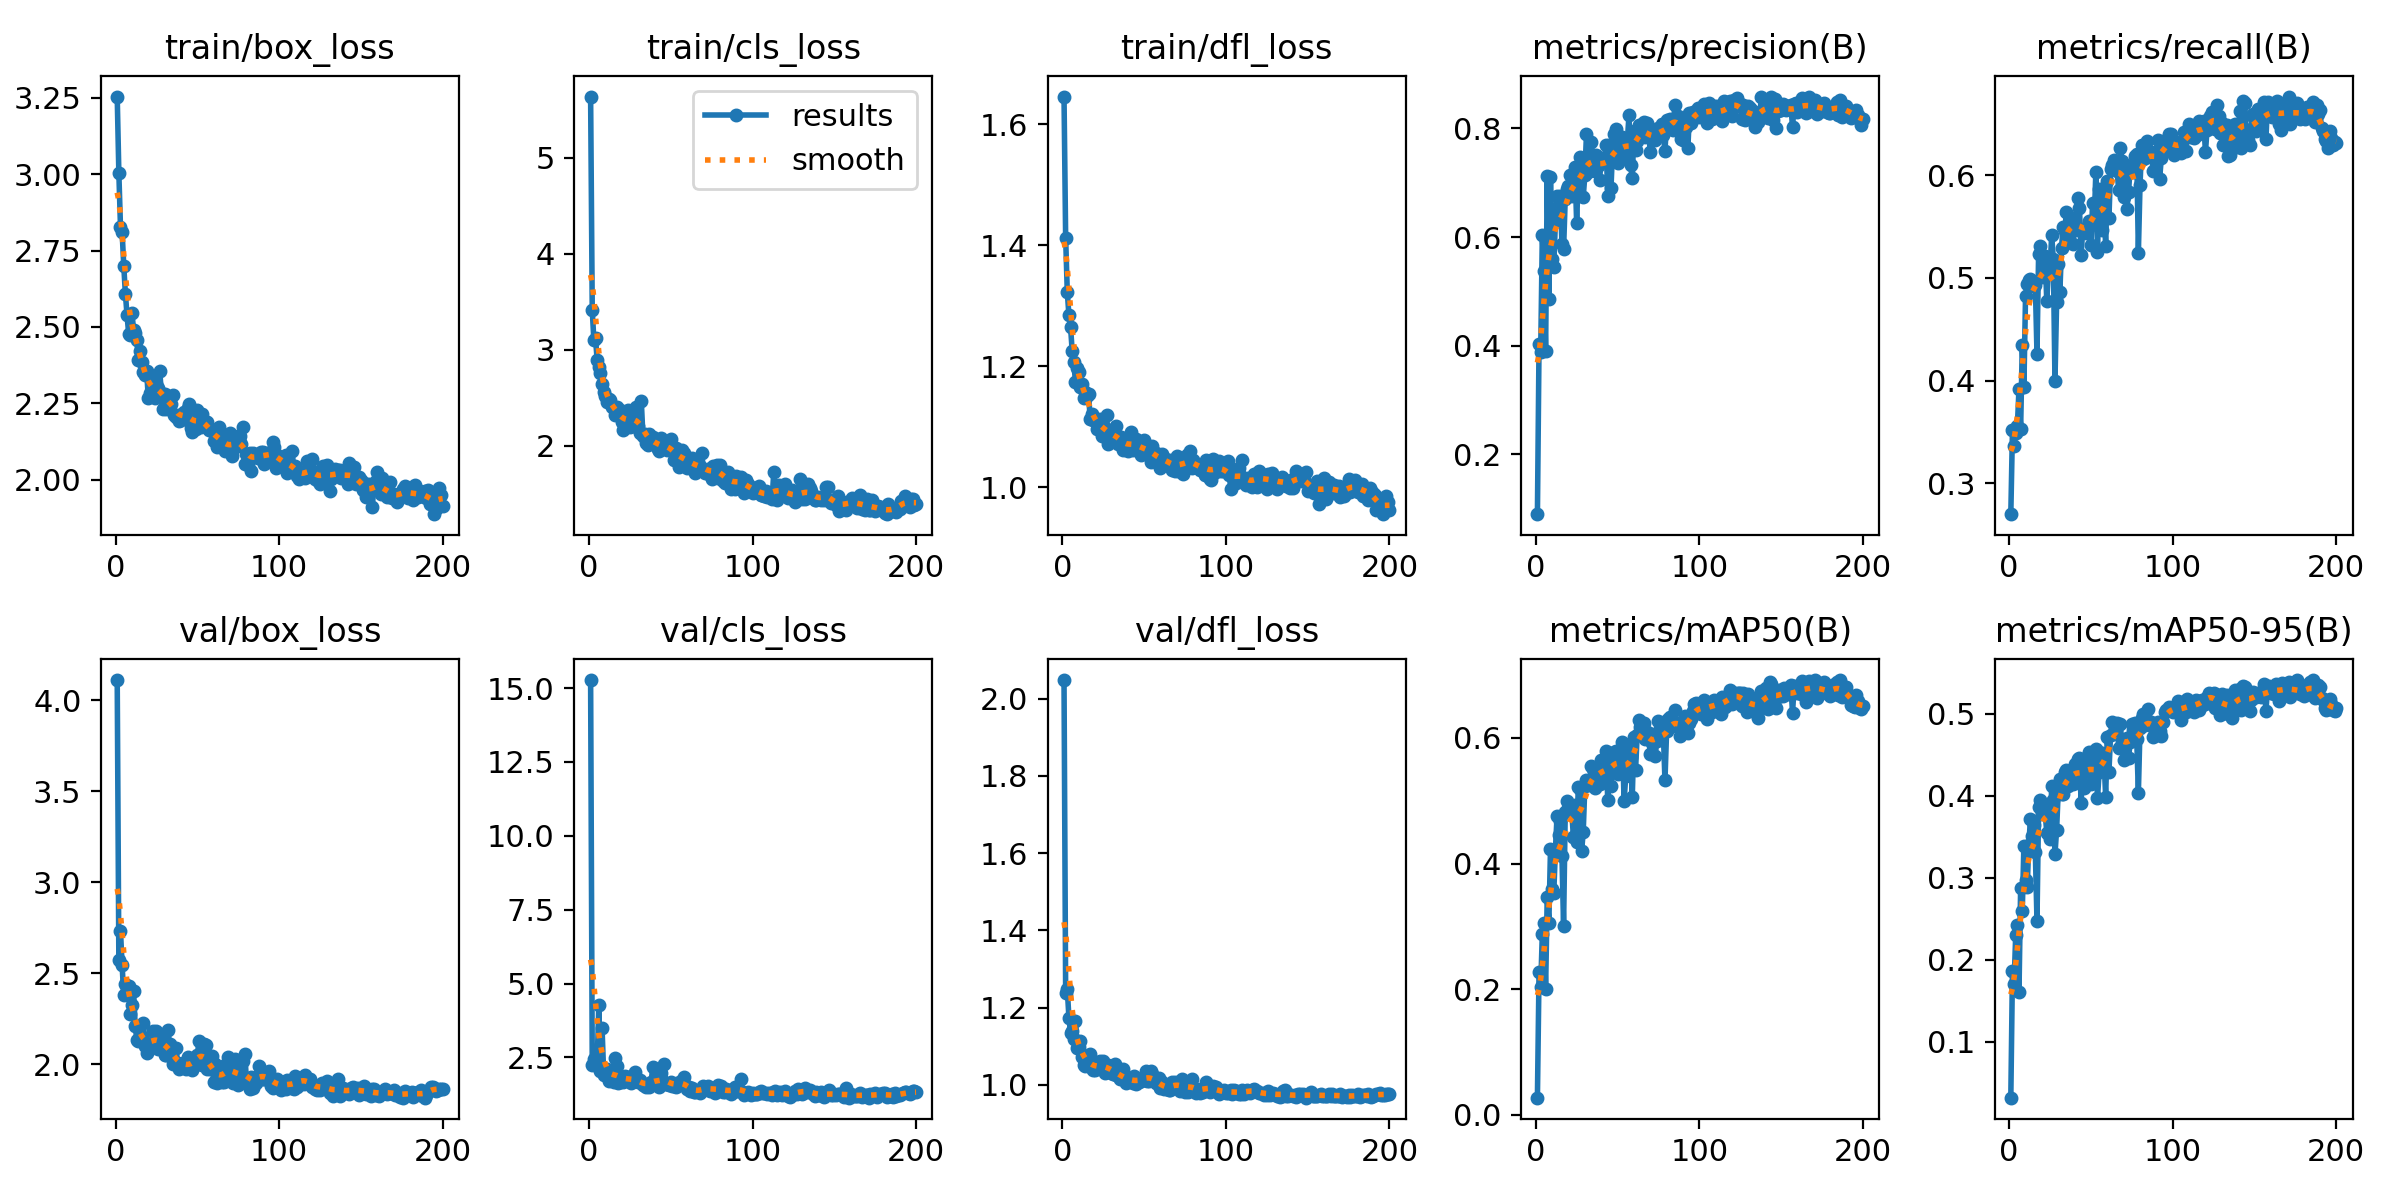

The data file committed next to this chart (first rows):
epoch, time, train/box_loss, train/cls_loss, train/dfl_loss, metrics/precision(B), metrics/recall(B), metrics/mAP50(B), metrics/mAP50-95(B), val/box_loss, val/cls_loss, val/dfl_loss, lr/pg0, lr/pg1, lr/pg2
1, 72.95, 3.254, 5.636, 1.646, 0.09002, 0.2701, 0.02736, 0.03167, 4.11, 15.27, 2.048, 0.0006656, 0.0006656, 0.0006656
2, 137.1, 3.004, 3.411, 1.412, 0.4037, 0.3515, 0.228, 0.1858, 2.571, 2.231, 1.238, 0.001332, 0.001332, 0.001332
3, 198.5, 2.828, 3.099, 1.323, 0.3886, 0.3366, 0.2034, 0.1709, 2.733, 2.455, 1.248, 0.001998, 0.001998, 0.001998
4, 259.1, 2.811, 3.119, 1.285, 0.6029, 0.3495, 0.2884, 0.2303, 2.543, 2.559, 1.174, 0.001999, 0.001999, 0.001999
5, 320.2, 2.701, 2.894, 1.265, 0.5372, 0.3556, 0.3047, 0.2428, 2.378, 2.263, 1.134, 0.001998, 0.001998, 0.001998
6, 381.5, 2.608, 2.825, 1.225, 0.3894, 0.3922, 0.1998, 0.1608, 2.444, 4.267, 1.139, 0.001997, 0.001997, 0.001997
7, 442.4, 2.539, 2.759, 1.207, 0.7119, 0.353, 0.3469, 0.2869, 2.385, 2.04, 1.118, 0.001996, 0.001996, 0.001996
8, 503.1, 2.478, 2.643, 1.174, 0.4855, 0.4348, 0.3059, 0.2592, 2.431, 3.484, 1.167, 0.001994, 0.001994, 0.001994
9, 563.4, 2.473, 2.566, 1.197, 0.7102, 0.3942, 0.4235, 0.3391, 2.274, 1.919, 1.095, 0.001992, 0.001992, 0.001992
10, 625, 2.547, 2.521, 1.191, 0.5587, 0.4821, 0.3598, 0.2967, 2.325, 2.103, 1.099, 0.00199, 0.00199, 0.00199
11, 686.3, 2.491, 2.459, 1.166, 0.5456, 0.4938, 0.353, 0.2891, 2.401, 2.106, 1.114, 0.001988, 0.001988, 0.001988
12, 747.3, 2.479, 2.49, 1.172, 0.6291, 0.4983, 0.4218, 0.3397, 2.212, 1.694, 1.071, 0.001985, 0.001985, 0.001985
13, 808.4, 2.458, 2.48, 1.148, 0.6763, 0.4988, 0.4751, 0.3716, 2.133, 1.731, 1.051, 0.001982, 0.001982, 0.001982
14, 869.6, 2.391, 2.408, 1.158, 0.6299, 0.4935, 0.4451, 0.3509, 2.126, 1.76, 1.05, 0.001979, 0.001979, 0.001979
15, 930.3, 2.421, 2.392, 1.151, 0.6745, 0.492, 0.4684, 0.3645, 2.151, 1.666, 1.071, 0.001976, 0.001976, 0.001976
16, 991.2, 2.387, 2.322, 1.154, 0.5877, 0.4933, 0.4116, 0.3307, 2.148, 2.483, 1.05, 0.001973, 0.001973, 0.001973
17, 1053, 2.353, 2.408, 1.114, 0.5779, 0.4264, 0.3011, 0.2476, 2.229, 2.202, 1.081, 0.001969, 0.001969, 0.001969
18, 1114, 2.343, 2.33, 1.121, 0.6701, 0.5234, 0.482, 0.3856, 2.101, 1.616, 1.043, 0.001965, 0.001965, 0.001965
19, 1176, 2.357, 2.376, 1.111, 0.6892, 0.5313, 0.4996, 0.3946, 2.062, 1.672, 1.039, 0.001961, 0.001961, 0.001961
20, 1237, 2.267, 2.252, 1.11, 0.6933, 0.5012, 0.4889, 0.3776, 2.083, 1.802, 1.039, 0.001956, 0.001956, 0.001956
21, 1298, 2.283, 2.164, 1.097, 0.7137, 0.5172, 0.4905, 0.3875, 2.114, 1.668, 1.046, 0.001952, 0.001952, 0.001952
22, 1359, 2.337, 2.257, 1.108, 0.6758, 0.5217, 0.4839, 0.3783, 2.115, 1.878, 1.049, 0.001947, 0.001947, 0.001947
23, 1420, 2.278, 2.284, 1.114, 0.6946, 0.4771, 0.4421, 0.3548, 2.182, 1.828, 1.063, 0.001941, 0.001941, 0.001941
24, 1481, 2.268, 2.376, 1.085, 0.7282, 0.5089, 0.4924, 0.3894, 2.128, 1.789, 1.042, 0.001936, 0.001936, 0.001936
25, 1542, 2.314, 2.197, 1.103, 0.625, 0.5097, 0.434, 0.3466, 2.182, 1.743, 1.063, 0.00193, 0.00193, 0.00193
26, 1603, 2.302, 2.306, 1.093, 0.7193, 0.5418, 0.5224, 0.412, 2.083, 1.647, 1.032, 0.001925, 0.001925, 0.001925
27, 1664, 2.357, 2.209, 1.119, 0.7471, 0.5181, 0.5185, 0.395, 2.167, 1.693, 1.047, 0.001919, 0.001919, 0.001919
28, 1724, 2.284, 2.297, 1.071, 0.7205, 0.3999, 0.4196, 0.3289, 2.157, 1.994, 1.053, 0.001912, 0.001912, 0.001912
29, 1785, 2.231, 2.408, 1.078, 0.6729, 0.4764, 0.4496, 0.3583, 2.098, 1.728, 1.046, 0.001906, 0.001906, 0.001906
30, 1846, 2.28, 2.203, 1.094, 0.7132, 0.5139, 0.5232, 0.4058, 2.054, 1.681, 1.031, 0.001899, 0.001899, 0.001899
31, 1908, 2.231, 2.138, 1.084, 0.79, 0.4863, 0.5334, 0.4199, 2.053, 1.729, 1.029, 0.001892, 0.001892, 0.001892
32, 1970, 2.26, 2.464, 1.086, 0.72, 0.5295, 0.5249, 0.4024, 2.19, 1.654, 1.055, 0.001885, 0.001885, 0.001885
33, 2032, 2.272, 2.101, 1.102, 0.7269, 0.5497, 0.5278, 0.4022, 2.11, 1.555, 1.026, 0.001878, 0.001878, 0.001878
34, 2093, 2.249, 2.123, 1.072, 0.7744, 0.5459, 0.5551, 0.4283, 2.064, 1.544, 1.024, 0.00187, 0.00187, 0.00187
35, 2155, 2.278, 2.035, 1.082, 0.7365, 0.5644, 0.5497, 0.4308, 2.002, 1.491, 1.015, 0.001862, 0.001862, 0.001862
36, 2217, 2.213, 2.005, 1.083, 0.7207, 0.5418, 0.5204, 0.4119, 2.011, 1.552, 1.025, 0.001854, 0.001854, 0.001854
37, 2278, 2.206, 2.122, 1.062, 0.7516, 0.5593, 0.5463, 0.4259, 2.088, 1.504, 1.04, 0.001846, 0.001846, 0.001846
38, 2339, 2.213, 2.041, 1.081, 0.7315, 0.5483, 0.5368, 0.4209, 2.006, 1.664, 1.014, 0.001837, 0.001837, 0.001837
39, 2400, 2.193, 2.091, 1.065, 0.7047, 0.5332, 0.5268, 0.4147, 1.975, 2.169, 1.004, 0.001829, 0.001829, 0.001829
40, 2461, 2.196, 2.052, 1.06, 0.745, 0.5518, 0.5645, 0.4384, 2, 1.597, 1.014, 0.00182, 0.00182, 0.00182
41, 2523, 2.201, 2.04, 1.069, 0.7398, 0.5472, 0.5373, 0.4235, 2.01, 1.612, 1.017, 0.001811, 0.001811, 0.001811
42, 2584, 2.221, 1.967, 1.092, 0.7408, 0.5779, 0.5632, 0.4451, 1.99, 1.6, 1.016, 0.001802, 0.001802, 0.001802
43, 2645, 2.213, 1.944, 1.062, 0.7701, 0.5677, 0.5795, 0.446, 1.974, 1.498, 1.004, 0.001792, 0.001792, 0.001792
44, 2705, 2.236, 2.08, 1.073, 0.6758, 0.5227, 0.5011, 0.3914, 2.04, 1.973, 1.022, 0.001783, 0.001783, 0.001783
45, 2767, 2.246, 2.015, 1.08, 0.7692, 0.5473, 0.5642, 0.4338, 1.994, 1.639, 1.001, 0.001773, 0.001773, 0.001773
46, 2828, 2.168, 1.974, 1.076, 0.6909, 0.5446, 0.523, 0.4096, 1.989, 2.261, 1.009, 0.001763, 0.001763, 0.001763
47, 2889, 2.158, 2.014, 1.06, 0.7644, 0.5434, 0.5616, 0.4378, 1.968, 1.599, 1.007, 0.001753, 0.001753, 0.001753
48, 2949, 2.19, 1.958, 1.054, 0.7904, 0.5497, 0.5781, 0.4481, 1.991, 1.584, 1.01, 0.001742, 0.001742, 0.001742
49, 3011, 2.165, 1.993, 1.064, 0.7992, 0.5553, 0.5794, 0.4532, 2.011, 1.565, 1.017, 0.001732, 0.001732, 0.001732
50, 3073, 2.227, 2.071, 1.078, 0.7358, 0.5319, 0.5433, 0.4139, 2.049, 1.68, 1.017, 0.001721, 0.001721, 0.001721
51, 3133, 2.21, 1.965, 1.059, 0.7483, 0.5727, 0.5713, 0.4298, 2.128, 1.524, 1.036, 0.00171, 0.00171, 0.00171
52, 3194, 2.173, 1.848, 1.067, 0.7551, 0.5545, 0.5569, 0.4224, 2.041, 1.543, 1.01, 0.001699, 0.001699, 0.001699
53, 3255, 2.216, 1.973, 1.067, 0.7846, 0.6032, 0.5933, 0.4572, 1.994, 1.487, 1.009, 0.001688, 0.001688, 0.001688
54, 3317, 2.175, 1.907, 1.042, 0.7453, 0.5252, 0.4989, 0.3966, 2.113, 1.631, 1.036, 0.001676, 0.001676, 0.001676
55, 3378, 2.19, 1.78, 1.069, 0.7716, 0.5867, 0.5391, 0.4285, 2.103, 1.604, 1.028, 0.001665, 0.001665, 0.001665
56, 3439, 2.189, 1.882, 1.056, 0.7771, 0.5808, 0.5697, 0.4516, 1.976, 1.703, 1.01, 0.001653, 0.001653, 0.001653
57, 3500, 2.162, 1.956, 1.056, 0.8241, 0.5462, 0.5851, 0.4521, 1.978, 1.654, 1.004, 0.001641, 0.001641, 0.001641
58, 3562, 2.165, 1.924, 1.046, 0.7332, 0.5688, 0.5704, 0.4442, 1.973, 1.849, 1.004, 0.001629, 0.001629, 0.001629
59, 3623, 2.164, 1.831, 1.053, 0.7078, 0.5313, 0.5055, 0.3989, 2.048, 1.573, 1.017, 0.001617, 0.001617, 0.001617
60, 3684, 2.128, 1.767, 1.032, 0.7942, 0.5946, 0.6014, 0.4715, 1.902, 1.418, 0.9919, 0.001604, 0.001604, 0.001604
... 140 more rows
